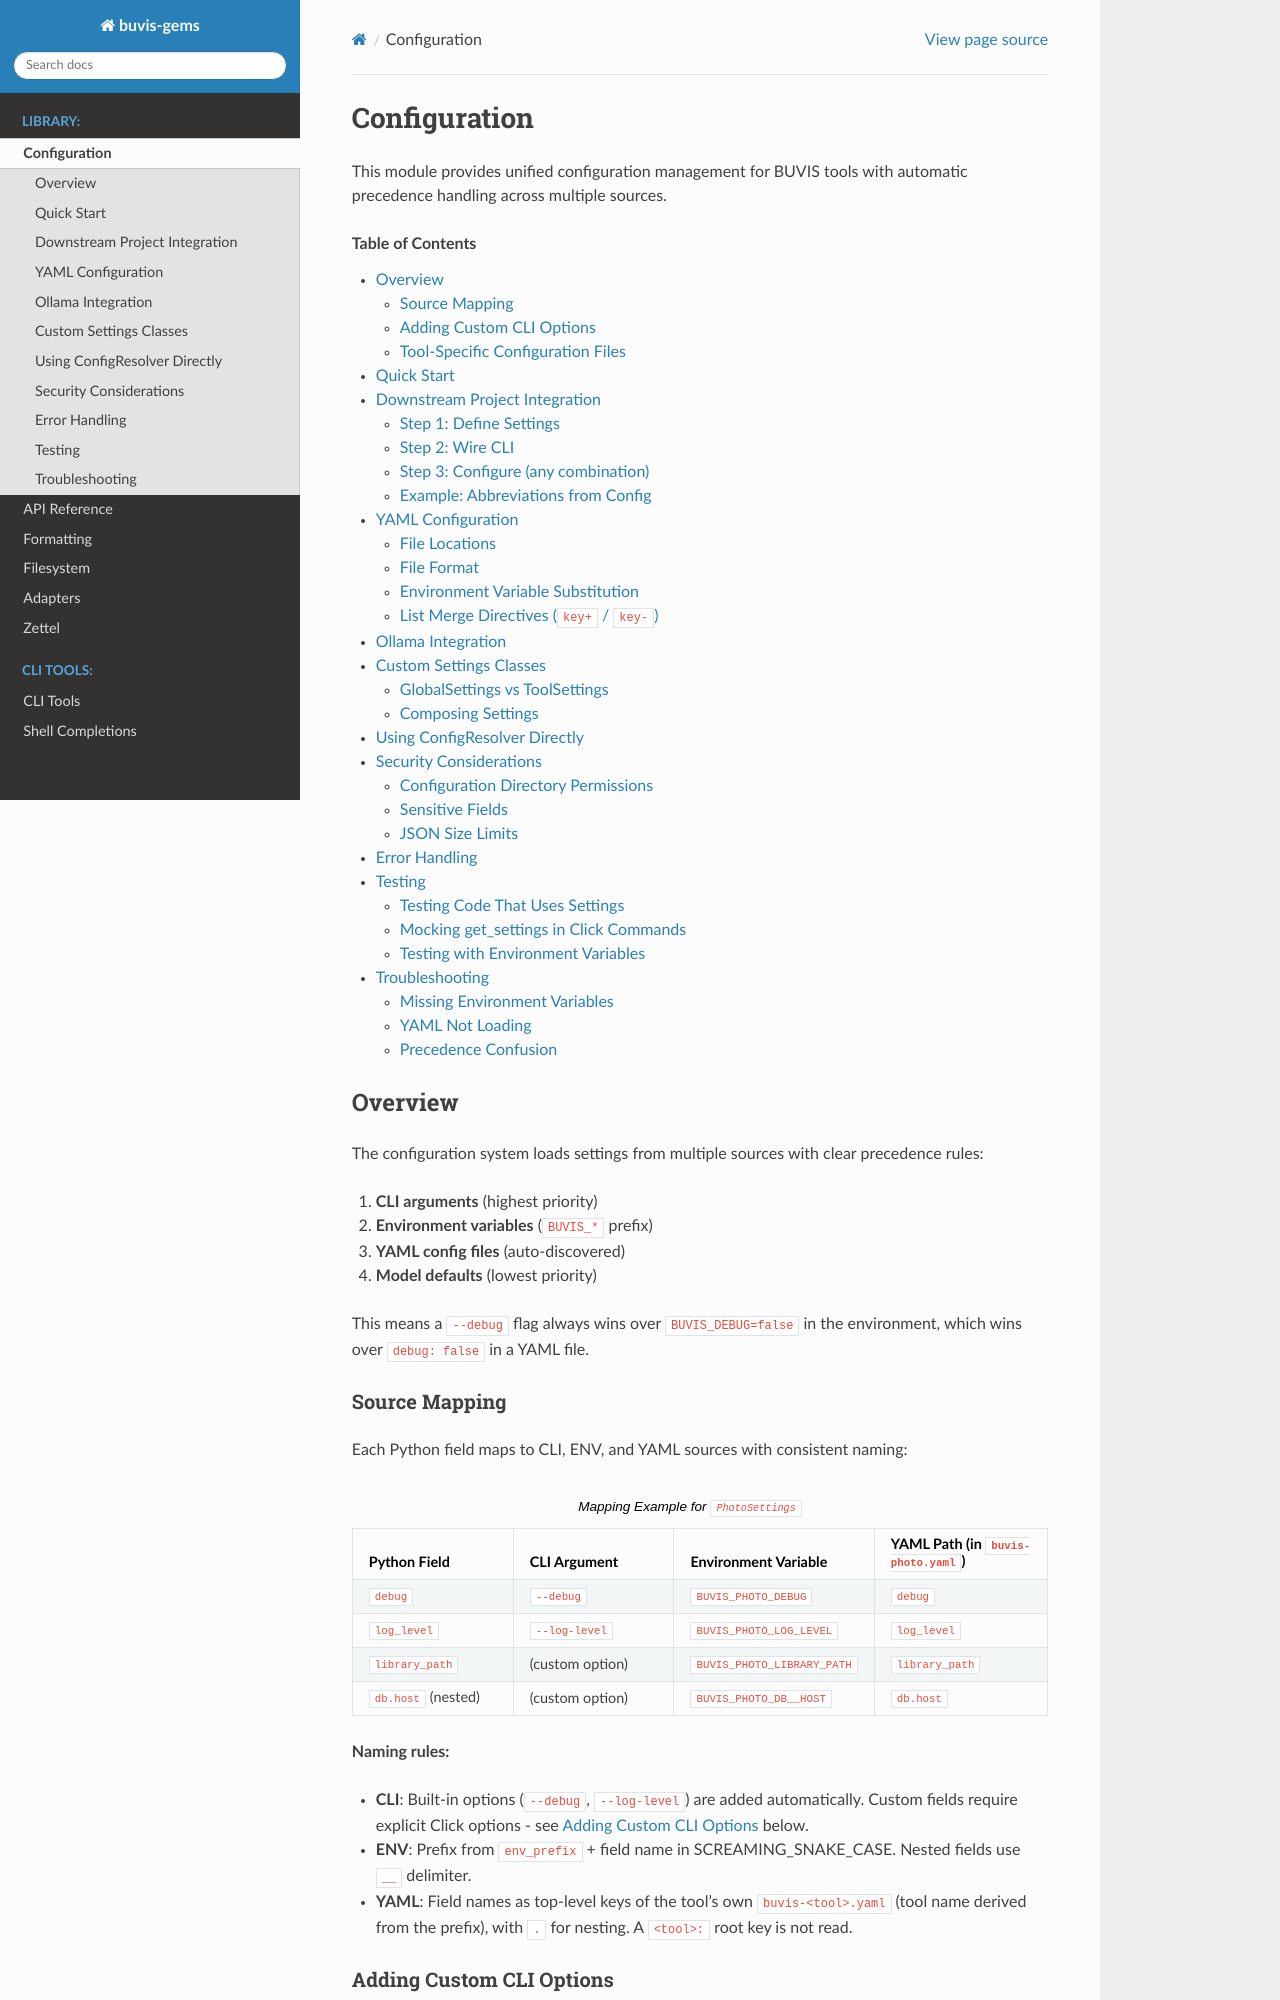

repository: buvis/gems · page: configuration.html · generator: sphinx

.. _configuration:

Configuration
=============

This module provides unified configuration management for BUVIS tools with
automatic precedence handling across multiple sources.

.. contents:: Table of Contents
   :local:
   :depth: 2

Overview
--------

The configuration system loads settings from multiple sources with clear
precedence rules:

1. **CLI arguments** (highest priority)
2. **Environment variables** (``BUVIS_*`` prefix)
3. **YAML config files** (auto-discovered)
4. **Model defaults** (lowest priority)

This means a ``--debug`` flag always wins over ``BUVIS_DEBUG=false`` in the
environment, which wins over ``debug: false`` in a YAML file.

Source Mapping
~~~~~~~~~~~~~~

Each Python field maps to CLI, ENV, and YAML sources with consistent naming:

.. list-table:: Mapping Example for ``PhotoSettings``
   :header-rows: 1
   :widths: 25 25 25 25

   * - Python Field
     - CLI Argument
     - Environment Variable
     - YAML Path (in ``buvis-photo.yaml``)
   * - ``debug``
     - ``--debug``
     - ``BUVIS_PHOTO_DEBUG``
     - ``debug``
   * - ``log_level``
     - ``--log-level``
     - ``BUVIS_PHOTO_LOG_LEVEL``
     - ``log_level``
   * - ``library_path``
     - (custom option)
     - ``BUVIS_PHOTO_LIBRARY_PATH``
     - ``library_path``
   * - ``db.host`` (nested)
     - (custom option)
     - ``BUVIS_PHOTO_DB__HOST``
     - ``db.host``

**Naming rules:**

- **CLI**: Built-in options (``--debug``, ``--log-level``) are added automatically. Custom fields require explicit Click options - see `Adding Custom CLI Options`_ below.
- **ENV**: Prefix from ``env_prefix`` + field name in SCREAMING_SNAKE_CASE. Nested fields use ``__`` delimiter.
- **YAML**: Field names as top-level keys of the tool's own ``buvis-<tool>.yaml`` (tool name derived from the prefix), with ``.`` for nesting. A ``<tool>:`` root key is not read.
